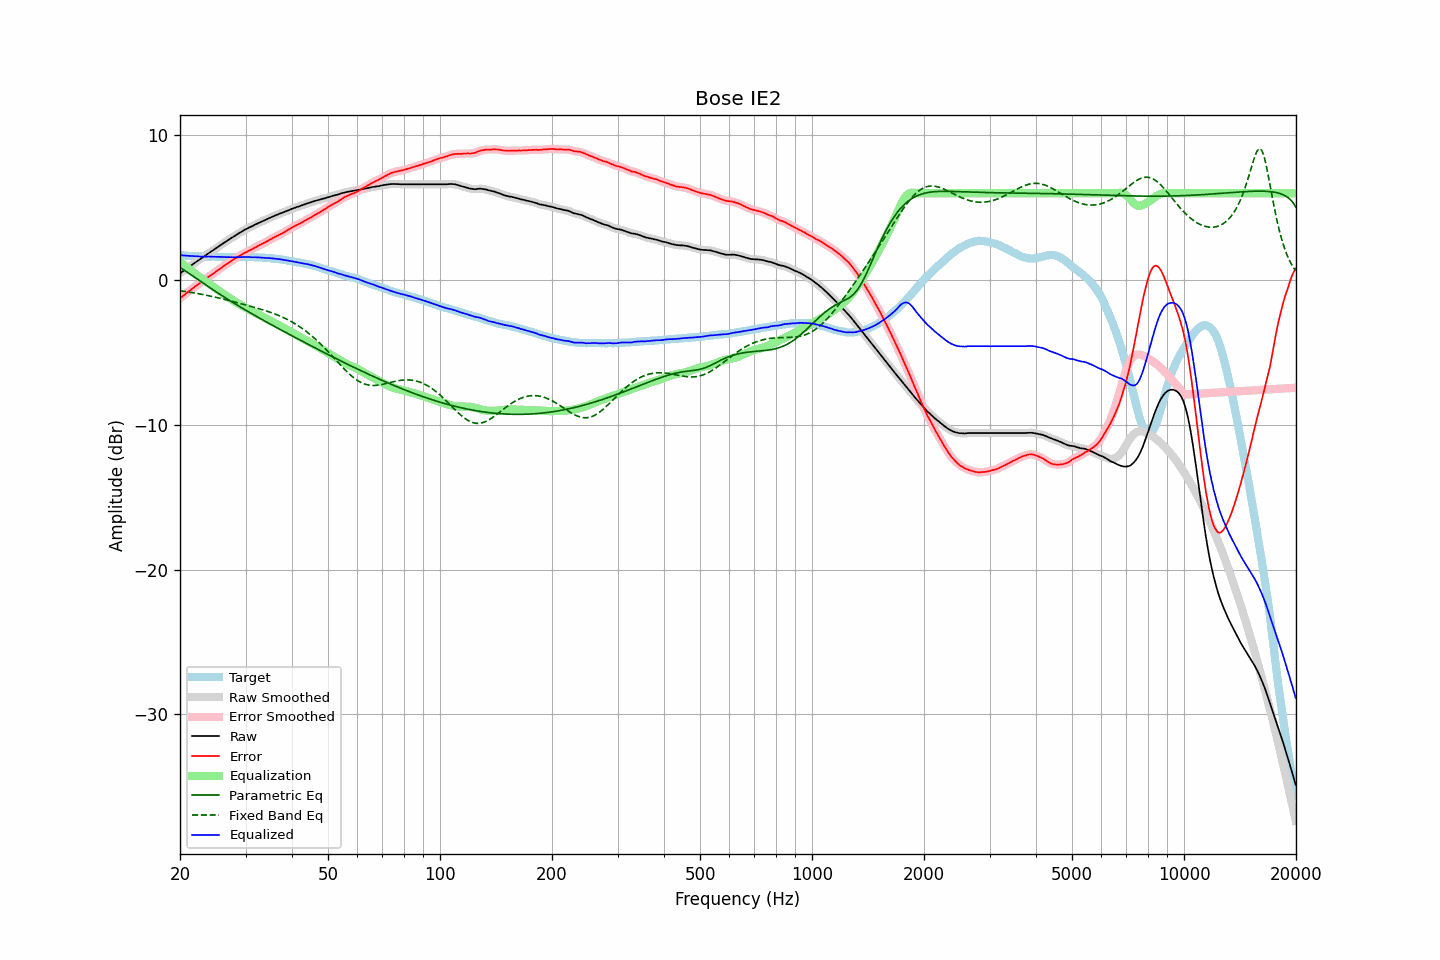

The table this chart was drawn from, first rows:
frequency, raw, error, smoothed, error_smoothed, equalization, parametric_eq, fixed_band_eq, equalized_raw, equalized_smoothed, target
20.00, 0.47, -1.27, 0.47, -1.26, 1.26, 0.88, -0.73, 1.74, 1.74, 1.74
20.20, 0.55, -1.17, 0.55, -1.17, 1.17, 0.80, -0.75, 1.73, 1.72, 1.72
20.40, 0.62, -1.08, 0.63, -1.09, 1.08, 0.73, -0.76, 1.71, 1.71, 1.71
20.61, 0.70, -1.01, 0.70, -1.00, 0.99, 0.66, -0.78, 1.69, 1.70, 1.71
20.81, 0.78, -0.90, 0.78, -0.91, 0.91, 0.59, -0.80, 1.69, 1.69, 1.69
21.02, 0.86, -0.81, 0.86, -0.82, 0.82, 0.51, -0.81, 1.68, 1.68, 1.68
21.23, 0.94, -0.72, 0.94, -0.73, 0.73, 0.44, -0.83, 1.67, 1.68, 1.67
21.44, 1.02, -0.65, 1.02, -0.65, 0.65, 0.36, -0.85, 1.67, 1.67, 1.68
21.66, 1.10, -0.56, 1.10, -0.56, 0.56, 0.29, -0.87, 1.66, 1.66, 1.67
21.87, 1.17, -0.48, 1.18, -0.48, 0.48, 0.21, -0.89, 1.65, 1.66, 1.65
22.09, 1.25, -0.39, 1.25, -0.39, 0.40, 0.13, -0.91, 1.65, 1.65, 1.64
22.31, 1.33, -0.31, 1.33, -0.31, 0.31, 0.06, -0.93, 1.65, 1.64, 1.64
22.54, 1.40, -0.23, 1.41, -0.23, 0.23, -0.02, -0.95, 1.63, 1.64, 1.63
22.76, 1.48, -0.16, 1.48, -0.15, 0.15, -0.10, -0.97, 1.63, 1.63, 1.64
22.99, 1.56, -0.07, 1.56, -0.07, 0.07, -0.17, -0.99, 1.63, 1.63, 1.63
23.22, 1.63, 0.01, 1.64, 0.01, -0.01, -0.25, -1.01, 1.62, 1.63, 1.62
23.45, 1.71, 0.09, 1.71, 0.09, -0.09, -0.33, -1.04, 1.62, 1.62, 1.62
23.69, 1.79, 0.17, 1.79, 0.17, -0.17, -0.40, -1.06, 1.63, 1.62, 1.62
23.92, 1.87, 0.25, 1.87, 0.25, -0.24, -0.48, -1.08, 1.63, 1.63, 1.62
24.16, 1.94, 0.32, 1.95, 0.32, -0.32, -0.55, -1.11, 1.62, 1.62, 1.62
24.40, 2.02, 0.39, 2.02, 0.40, -0.40, -0.63, -1.13, 1.62, 1.62, 1.63
24.65, 2.09, 0.46, 2.09, 0.47, -0.48, -0.70, -1.16, 1.61, 1.61, 1.63
24.89, 2.17, 0.56, 2.17, 0.55, -0.56, -0.77, -1.18, 1.62, 1.61, 1.62
25.14, 2.24, 0.64, 2.25, 0.64, -0.64, -0.85, -1.21, 1.61, 1.61, 1.61
25.39, 2.32, 0.72, 2.32, 0.72, -0.72, -0.92, -1.23, 1.61, 1.61, 1.61
25.65, 2.40, 0.81, 2.40, 0.80, -0.80, -0.99, -1.26, 1.61, 1.60, 1.59
25.91, 2.47, 0.88, 2.48, 0.88, -0.88, -1.06, -1.29, 1.60, 1.60, 1.59
26.16, 2.55, 0.95, 2.55, 0.95, -0.95, -1.13, -1.31, 1.60, 1.59, 1.60
26.43, 2.62, 1.03, 2.62, 1.03, -1.03, -1.21, -1.34, 1.59, 1.59, 1.59
26.69, 2.69, 1.10, 2.70, 1.10, -1.11, -1.28, -1.37, 1.58, 1.59, 1.59
26.96, 2.77, 1.18, 2.77, 1.18, -1.18, -1.35, -1.40, 1.59, 1.59, 1.59
27.23, 2.84, 1.26, 2.84, 1.26, -1.26, -1.42, -1.42, 1.59, 1.59, 1.58
27.50, 2.91, 1.33, 2.91, 1.33, -1.33, -1.48, -1.45, 1.58, 1.59, 1.58
27.77, 2.98, 1.40, 2.98, 1.40, -1.40, -1.55, -1.48, 1.58, 1.58, 1.59
28.05, 3.05, 1.47, 3.05, 1.47, -1.47, -1.62, -1.51, 1.58, 1.58, 1.59
28.33, 3.12, 1.54, 3.12, 1.54, -1.54, -1.69, -1.54, 1.58, 1.58, 1.58
28.62, 3.19, 1.61, 3.19, 1.61, -1.61, -1.76, -1.57, 1.58, 1.58, 1.58
28.90, 3.26, 1.67, 3.26, 1.67, -1.67, -1.82, -1.60, 1.59, 1.59, 1.59
29.19, 3.32, 1.73, 3.33, 1.74, -1.74, -1.89, -1.63, 1.59, 1.59, 1.59
29.48, 3.39, 1.80, 3.39, 1.80, -1.80, -1.96, -1.66, 1.59, 1.59, 1.59
29.78, 3.46, 1.87, 3.46, 1.86, -1.86, -2.02, -1.69, 1.60, 1.60, 1.59
30.08, 3.52, 1.92, 3.52, 1.92, -1.92, -2.09, -1.72, 1.60, 1.60, 1.61
30.38, 3.57, 1.98, 3.58, 1.98, -1.98, -2.15, -1.75, 1.59, 1.60, 1.59
30.68, 3.63, 2.04, 3.63, 2.03, -2.04, -2.22, -1.78, 1.59, 1.59, 1.59
30.99, 3.68, 2.09, 3.68, 2.09, -2.10, -2.28, -1.81, 1.59, 1.59, 1.59
31.30, 3.73, 2.14, 3.74, 2.15, -2.15, -2.34, -1.84, 1.58, 1.58, 1.59
31.61, 3.79, 2.21, 3.79, 2.21, -2.21, -2.41, -1.87, 1.58, 1.58, 1.59
31.93, 3.85, 2.28, 3.85, 2.27, -2.27, -2.47, -1.91, 1.58, 1.58, 1.57
32.24, 3.90, 2.33, 3.90, 2.33, -2.33, -2.53, -1.94, 1.58, 1.58, 1.57
32.57, 3.95, 2.39, 3.95, 2.39, -2.38, -2.60, -1.97, 1.57, 1.57, 1.56
32.89, 4.00, 2.45, 4.00, 2.44, -2.44, -2.66, -2.00, 1.56, 1.56, 1.56
33.22, 4.05, 2.50, 4.05, 2.50, -2.50, -2.72, -2.04, 1.55, 1.55, 1.56
33.55, 4.10, 2.55, 4.10, 2.55, -2.56, -2.78, -2.07, 1.54, 1.54, 1.55
33.89, 4.15, 2.61, 4.15, 2.61, -2.62, -2.85, -2.11, 1.54, 1.54, 1.54
34.23, 4.20, 2.67, 4.21, 2.68, -2.68, -2.91, -2.14, 1.53, 1.53, 1.53
34.57, 4.26, 2.74, 4.26, 2.73, -2.73, -2.97, -2.18, 1.53, 1.52, 1.52
34.92, 4.31, 2.80, 4.31, 2.80, -2.80, -3.03, -2.22, 1.52, 1.52, 1.51
35.27, 4.36, 2.84, 4.36, 2.86, -2.86, -3.09, -2.26, 1.51, 1.51, 1.52
35.62, 4.41, 2.93, 4.41, 2.92, -2.92, -3.15, -2.30, 1.50, 1.50, 1.49
35.97, 4.46, 2.98, 4.46, 2.98, -2.97, -3.21, -2.34, 1.49, 1.48, 1.48
... 635 more rows
